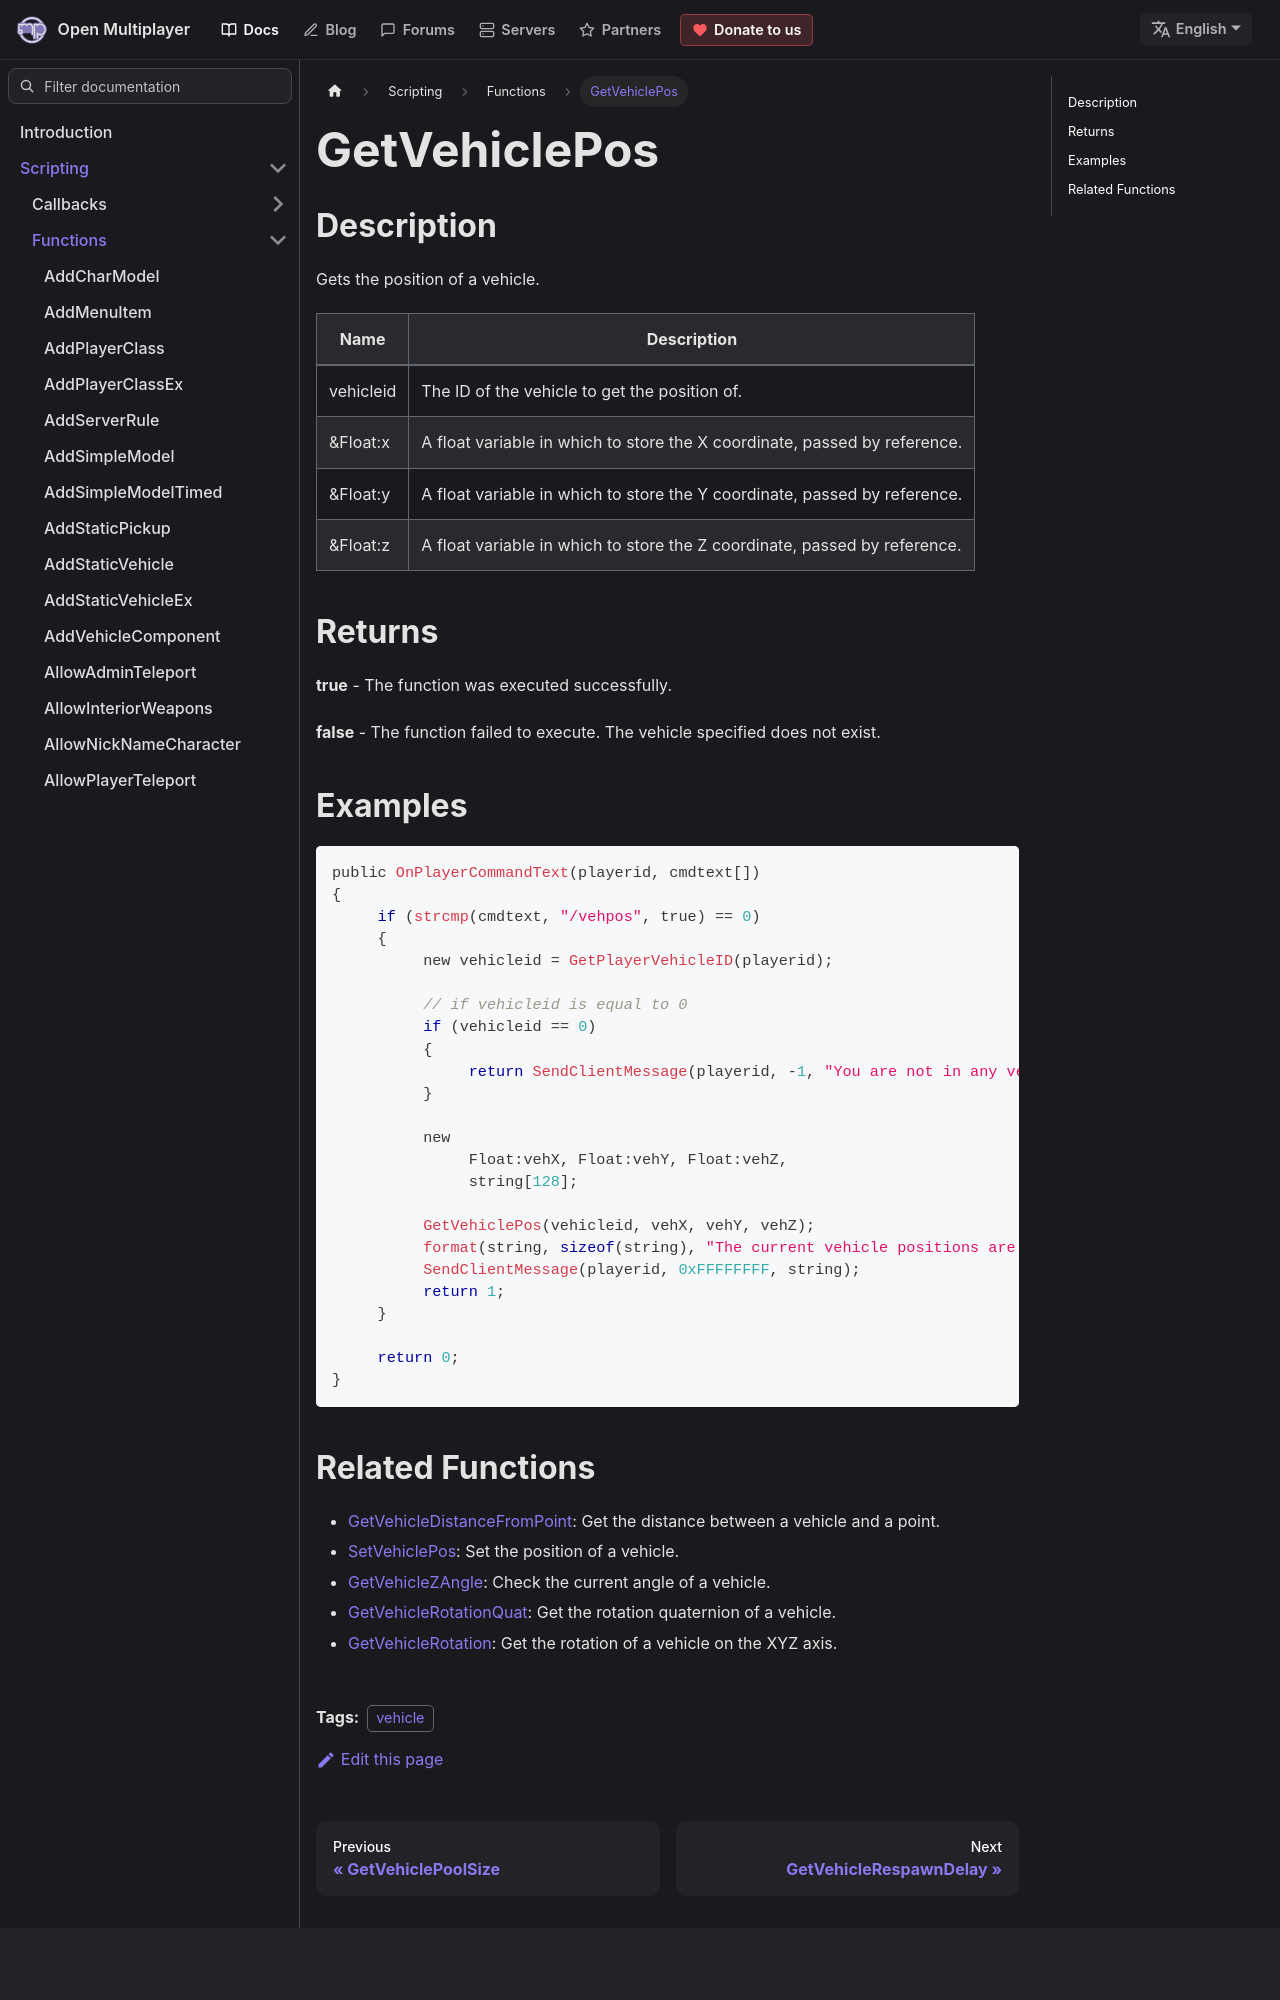

repository: openmultiplayer/web · page: docs/scripting/functions/GetVehiclePos.html · generator: docusaurus

---
title: GetVehiclePos
sidebar_label: GetVehiclePos
description: Gets the position of a vehicle.
tags: ["vehicle"]
---

## Description

Gets the position of a vehicle.

| Name      | Description                                                               |
| --------- | ------------------------------------------------------------------------- |
| vehicleid | The ID of the vehicle to get the position of.                             |
| &Float:x  | A float variable in which to store the X coordinate, passed by reference. |
| &Float:y  | A float variable in which to store the Y coordinate, passed by reference. |
| &Float:z  | A float variable in which to store the Z coordinate, passed by reference. |

## Returns

**true** - The function was executed successfully.

**false** - The function failed to execute. The vehicle specified does not exist.

## Examples

```c
public OnPlayerCommandText(playerid, cmdtext[])
{
     if (strcmp(cmdtext, "/vehpos", true) == 0)
     {
          new vehicleid = GetPlayerVehicleID(playerid);

          // if vehicleid is equal to 0
          if (vehicleid == 0)
          {
               return SendClientMessage(playerid, -1, "You are not in any vehicle!");
          }

          new
               Float:vehX, Float:vehY, Float:vehZ,
               string[128];

          GetVehiclePos(vehicleid, vehX, vehY, vehZ);
          format(string, sizeof(string), "The current vehicle positions are: %f, %f, %f", vehX, vehY, vehZ);
          SendClientMessage(playerid, 0xFFFFFFFF, string);
          return 1;
     }

     return 0;
}
```
